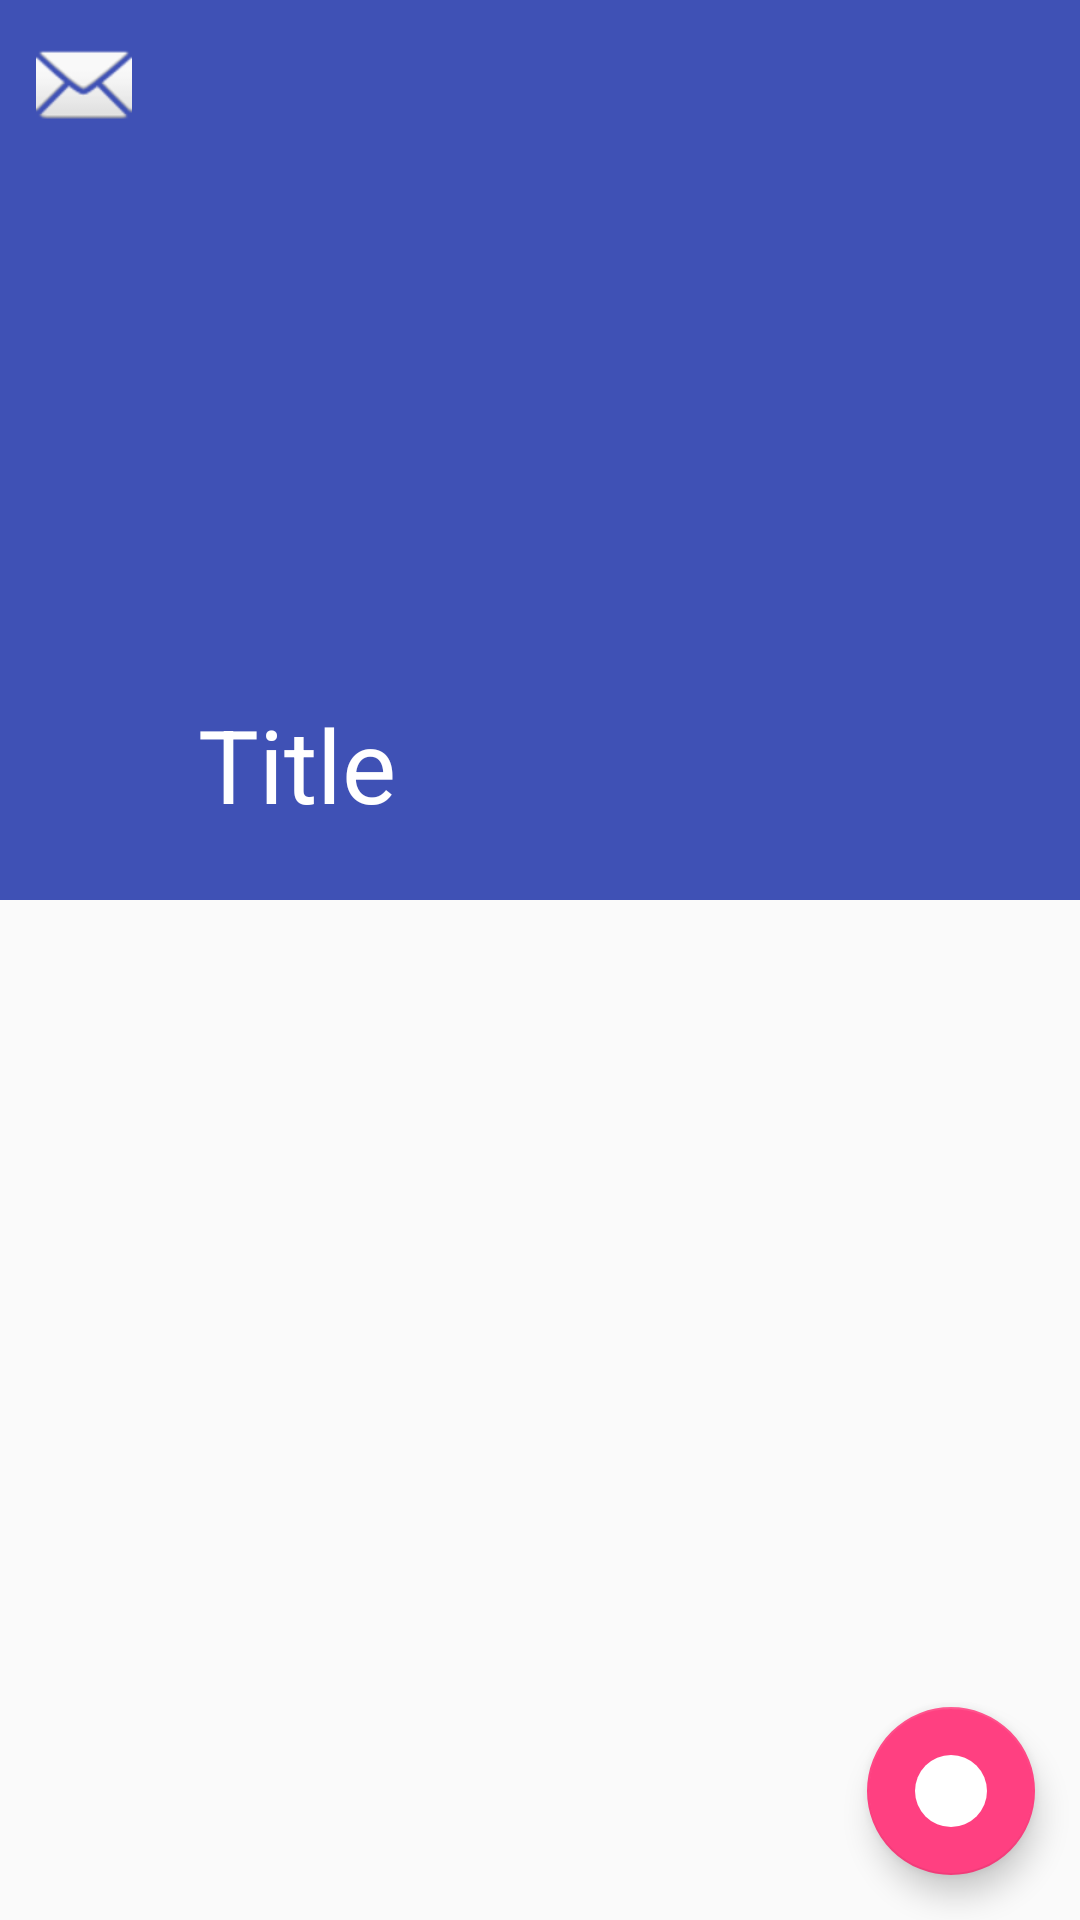

Android layout source for this screen:
<!-- AndroidManifest.xml: application theme AppTheme -->
<!-- res/layout/collapsetoolbar_activity.xml -->
<?xml version="1.0" encoding="utf-8"?>
<android.support.design.widget.CoordinatorLayout
        xmlns:android="http://schemas.android.com/apk/res/android"
        android:layout_width="match_parent"
        android:layout_height="match_parent"
        xmlns:app="http://schemas.android.com/apk/res-auto">


    
    <android.support.design.widget.AppBarLayout
            android:layout_width="match_parent"
            android:layout_height="300dp"
            android:fitsSystemWindows="true"
            android:theme="@style/ThemeOverlay.AppCompat.Dark.ActionBar">

        <android.support.design.widget.CollapsingToolbarLayout
                android:id="@+id/collapsing_toolbar"
                android:layout_width="match_parent"
                android:layout_height="match_parent"
                app:contentScrim="?attr/colorPrimary"
                app:expandedTitleMarginEnd="88dp"
                app:expandedTitleMarginStart="66dp"
                app:layout_scrollFlags="scroll|exitUntilCollapsed">

            
            <ImageView
                    android:layout_width="match_parent"
                    android:layout_height="match_parent"
                    android:scaleType="centerCrop"
                    android:src="@drawable/pp"
                    app:layout_collapseMode="pin"/>

            
            <android.support.v7.widget.Toolbar
                    android:id="@+id/tb_toolbar"
                    android:layout_width="match_parent"
                    android:layout_height="?attr/actionBarSize"
                    app:layout_collapseMode="pin"
                    app:navigationIcon="@android:drawable/ic_dialog_email"
                    app:title="Title"/>

        </android.support.design.widget.CollapsingToolbarLayout>

    </android.support.design.widget.AppBarLayout>

    

    

    <android.support.v7.widget.RecyclerView
            android:id="@+id/rv"
            android:layout_width="match_parent"
            android:layout_height="match_parent"
            android:layout_marginTop="20dp"
            app:layout_behavior="@string/appbar_scrolling_view_behavior"/>

    <android.support.design.widget.FloatingActionButton
            android:id="@+id/fab"
            android:layout_width="wrap_content"
            android:layout_height="wrap_content"
            android:layout_gravity="end|bottom"
            android:layout_margin="15dp"
            android:src="@drawable/selector_srubber"/>

</android.support.design.widget.CoordinatorLayout>
<!-- resources referenced by this layout -->
<resources>
  <!-- drawable selector_srubber (drawable) -->
  <?xml version="1.0" encoding="utf-8"?>
  <selector xmlns:android="http://schemas.android.com/apk/res/android">
      <item android:state_pressed="true" android:drawable="@drawable/sharp_srubberfocus_white"/>
      <item android:drawable="@drawable/sharp_srubber_white"/>
  </selector>
  <style name="AppTheme" parent="Theme.AppCompat.Light.DarkActionBar">
          
          <item name="colorPrimary">@color/colorPrimary</item>
          <item name="colorPrimaryDark">@color/colorPrimaryDark</item>
          <item name="colorAccent">@color/colorAccent</item>
      </style>
  <!-- drawable sharp_srubberfocus_white (drawable) -->
  <?xml version="1.0" encoding="utf-8"?>
  <shape xmlns:android="http://schemas.android.com/apk/res/android"
         android:shape="oval">
      <size android:width="20dp" android:height="20dp"/>
      <solid android:color="@android:color/white"/>
      <stroke android:color="#fff44f" android:width="4dp"/>
  </shape>
  <!-- drawable sharp_srubber_white (drawable) -->
  <?xml version="1.0" encoding="utf-8"?>
  <shape xmlns:android="http://schemas.android.com/apk/res/android"
         android:shape="oval">
      <size android:width="20dp" android:height="20dp"/>
      <solid android:color="@android:color/white"/>
      <stroke android:color="#5399fB" android:width="0dp"/>
  </shape>
  <color name="colorPrimary">#3F51B5</color>
  <color name="colorPrimaryDark">#303F9F</color>
  <color name="colorAccent">#FF4081</color>
</resources>
